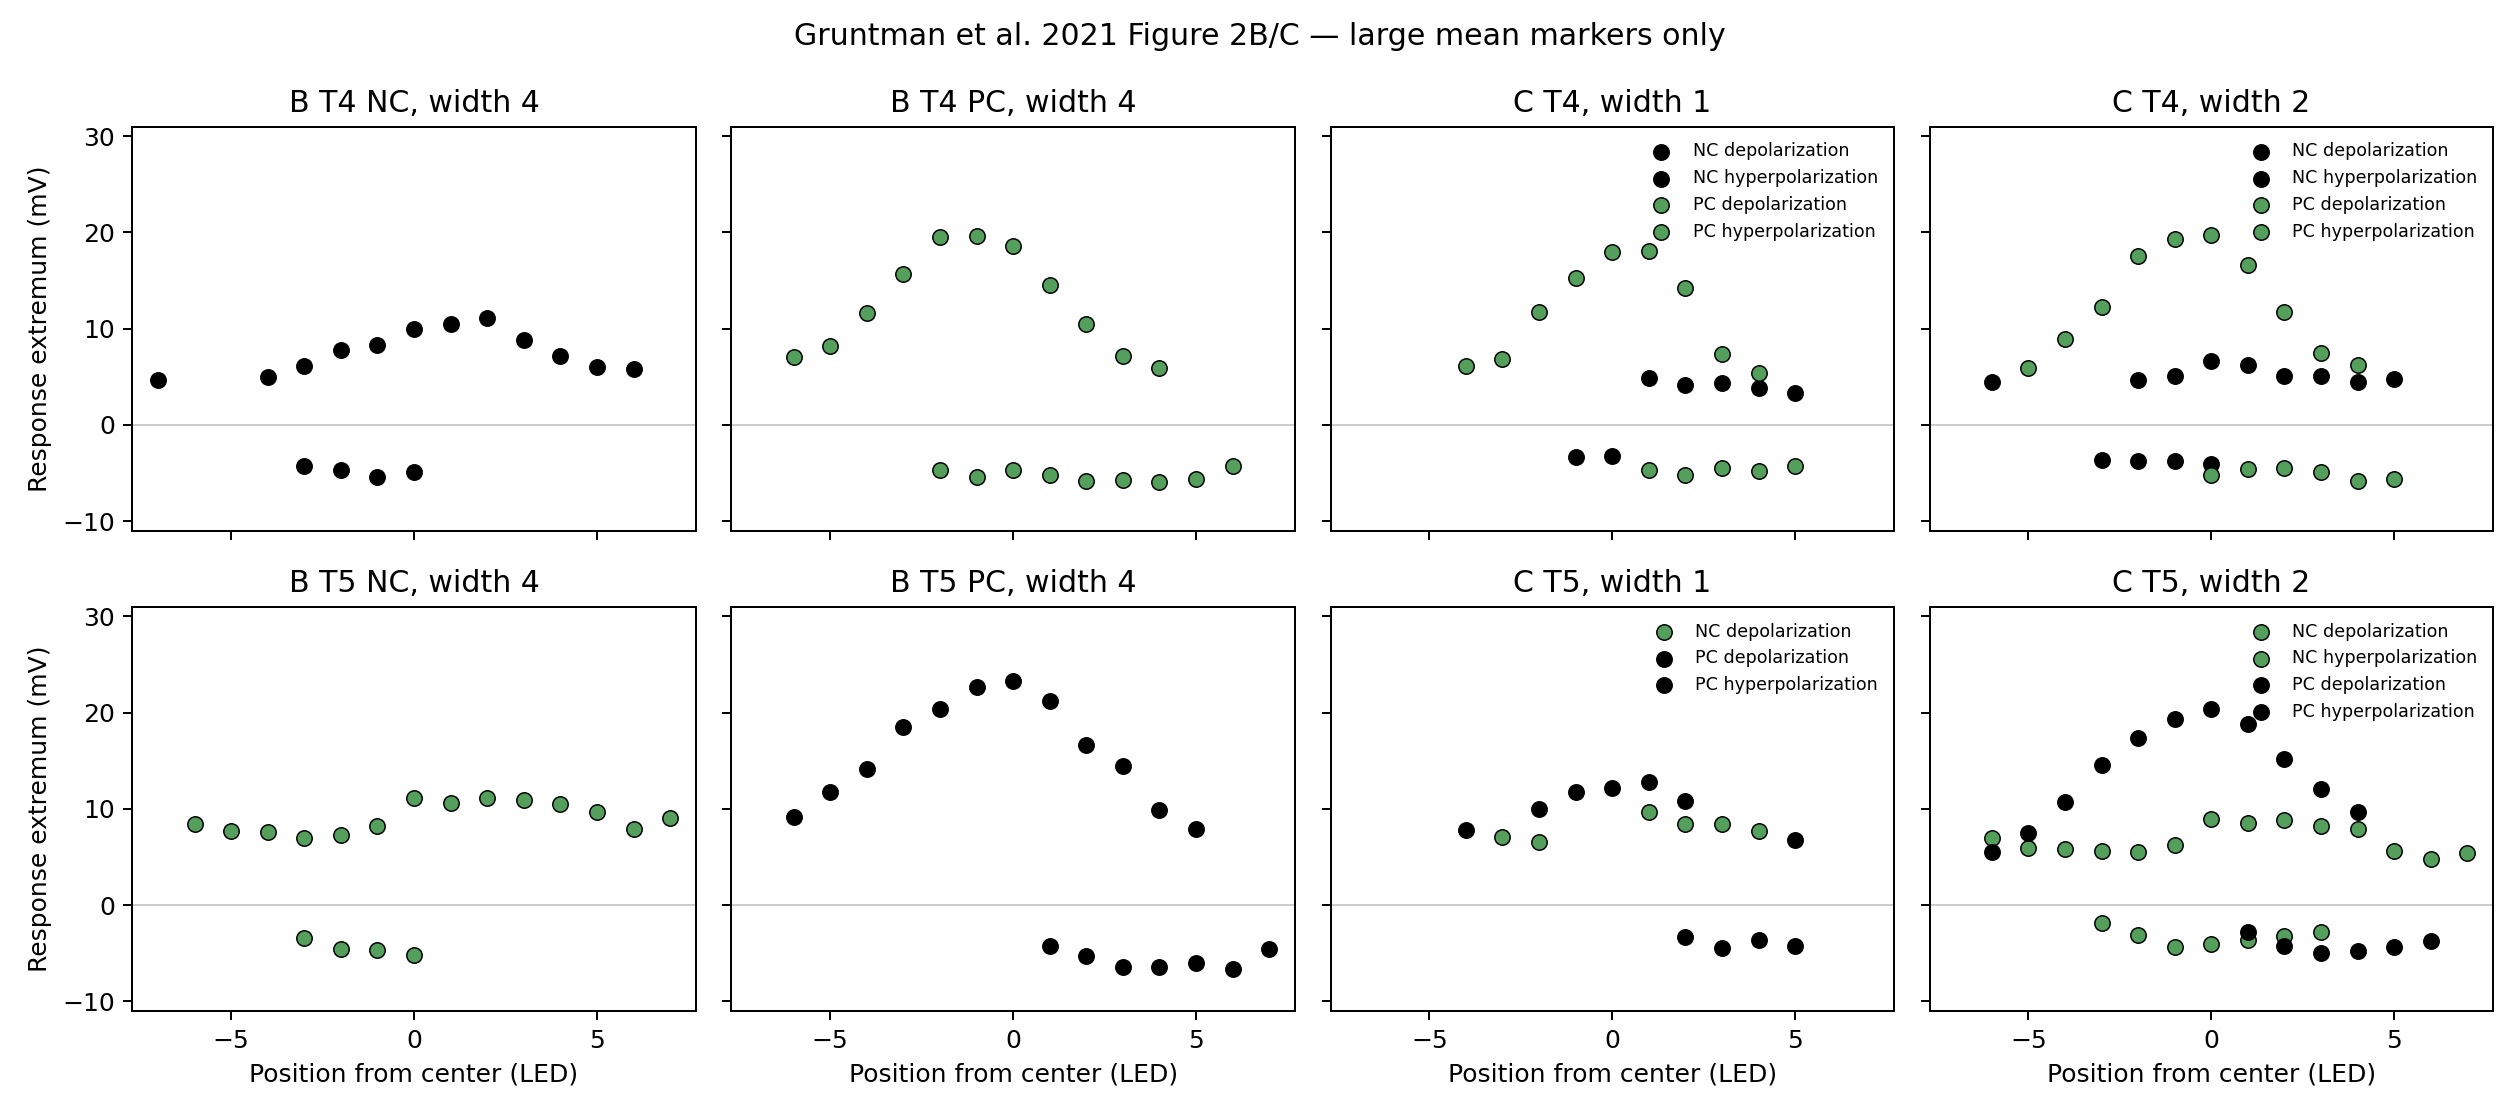

Source data for this figure (header and first rows):
trace_id, panel, cell_type, contrast, color, width_led, width_deg, duration_ms, extremum, statistic, position_led, position_deg, response_mv, pixel_x, pixel_y, detection_score
B_T4_NC_w4_depolarization, B, T4, NC, black, 4, 9, 160, depolarization, mean, -7, -15.75, 4.71, 221.7, 228, 159
B_T4_NC_w4_depolarization, B, T4, NC, black, 4, 9, 160, depolarization, mean, -4, -9, 5.029, 294.9, 225.8, 164
B_T4_NC_w4_depolarization, B, T4, NC, black, 4, 9, 160, depolarization, mean, -3, -6.75, 6.159, 319.3, 218, 159
B_T4_NC_w4_depolarization, B, T4, NC, black, 4, 9, 160, depolarization, mean, -2, -4.5, 7.754, 343.7, 207, 150
B_T4_NC_w4_depolarization, B, T4, NC, black, 4, 9, 160, depolarization, mean, -1, -2.25, 8.261, 368.1, 203.5, 142
B_T4_NC_w4_depolarization, B, T4, NC, black, 4, 9, 160, depolarization, mean, 0, 0.000000, 10, 392.5, 191.5, 140
B_T4_NC_w4_depolarization, B, T4, NC, black, 4, 9, 160, depolarization, mean, 1, 2.25, 10.51, 416.9, 188, 146
B_T4_NC_w4_depolarization, B, T4, NC, black, 4, 9, 160, depolarization, mean, 2, 4.5, 11.09, 441.3, 184, 132
B_T4_NC_w4_depolarization, B, T4, NC, black, 4, 9, 160, depolarization, mean, 3, 6.75, 8.841, 465.7, 199.5, 158
B_T4_NC_w4_depolarization, B, T4, NC, black, 4, 9, 160, depolarization, mean, 4, 9, 7.126, 490.1, 211.3, 145
B_T4_NC_w4_depolarization, B, T4, NC, black, 4, 9, 160, depolarization, mean, 5, 11.25, 6.014, 514.5, 219, 168
B_T4_NC_w4_depolarization, B, T4, NC, black, 4, 9, 160, depolarization, mean, 6, 13.5, 5.821, 538.9, 220.3, 153
B_T4_NC_w4_hyperpolarization, B, T4, NC, black, 4, 9, 160, hyperpolarization, mean, -3, -6.75, -4.275, 319.3, 290, 137
B_T4_NC_w4_hyperpolarization, B, T4, NC, black, 4, 9, 160, hyperpolarization, mean, -2, -4.5, -4.71, 343.7, 293, 165
B_T4_NC_w4_hyperpolarization, B, T4, NC, black, 4, 9, 160, hyperpolarization, mean, -1, -2.25, -5.435, 368.1, 298, 185
B_T4_NC_w4_hyperpolarization, B, T4, NC, black, 4, 9, 160, hyperpolarization, mean, 0, 0.000000, -4.928, 392.5, 294.5, 176
B_T4_PC_w4_depolarization, B, T4, PC, green, 4, 9, 160, depolarization, mean, -6, -13.5, 7.029, 671.1, 212, 158
B_T4_PC_w4_depolarization, B, T4, PC, green, 4, 9, 160, depolarization, mean, -5, -11.25, 8.188, 695.5, 204, 165
B_T4_PC_w4_depolarization, B, T4, PC, green, 4, 9, 160, depolarization, mean, -4, -9, 11.67, 719.9, 180, 197
B_T4_PC_w4_depolarization, B, T4, PC, green, 4, 9, 160, depolarization, mean, -3, -6.75, 15.72, 744.3, 152, 168
B_T4_PC_w4_depolarization, B, T4, PC, green, 4, 9, 160, depolarization, mean, -2, -4.5, 19.49, 768.7, 126, 169
B_T4_PC_w4_depolarization, B, T4, PC, green, 4, 9, 160, depolarization, mean, -1, -2.25, 19.64, 793.1, 125, 172
B_T4_PC_w4_depolarization, B, T4, PC, green, 4, 9, 160, depolarization, mean, 0, 0.000000, 18.62, 817.5, 132, 147
B_T4_PC_w4_depolarization, B, T4, PC, green, 4, 9, 160, depolarization, mean, 1, 2.25, 14.57, 841.9, 160, 156
B_T4_PC_w4_depolarization, B, T4, PC, green, 4, 9, 160, depolarization, mean, 2, 4.5, 10.51, 866.3, 188, 163
B_T4_PC_w4_depolarization, B, T4, PC, green, 4, 9, 160, depolarization, mean, 3, 6.75, 7.174, 890.7, 211, 135
B_T4_PC_w4_depolarization, B, T4, PC, green, 4, 9, 160, depolarization, mean, 4, 9, 5.87, 915.1, 220, 146
B_T4_PC_w4_hyperpolarization, B, T4, PC, green, 4, 9, 160, hyperpolarization, mean, -2, -4.5, -4.71, 768.7, 293, 136
B_T4_PC_w4_hyperpolarization, B, T4, PC, green, 4, 9, 160, hyperpolarization, mean, -1, -2.25, -5.435, 793.1, 298, 144
B_T4_PC_w4_hyperpolarization, B, T4, PC, green, 4, 9, 160, hyperpolarization, mean, 0, 0.000000, -4.71, 817.5, 293, 154
B_T4_PC_w4_hyperpolarization, B, T4, PC, green, 4, 9, 160, hyperpolarization, mean, 1, 2.25, -5.217, 841.9, 296.5, 138
B_T4_PC_w4_hyperpolarization, B, T4, PC, green, 4, 9, 160, hyperpolarization, mean, 2, 4.5, -5.87, 866.3, 301, 136
B_T4_PC_w4_hyperpolarization, B, T4, PC, green, 4, 9, 160, hyperpolarization, mean, 3, 6.75, -5.725, 890.7, 300, 142
B_T4_PC_w4_hyperpolarization, B, T4, PC, green, 4, 9, 160, hyperpolarization, mean, 4, 9, -5.918, 915.1, 301.3, 153
B_T4_PC_w4_hyperpolarization, B, T4, PC, green, 4, 9, 160, hyperpolarization, mean, 5, 11.25, -5.58, 939.5, 299, 154
B_T4_PC_w4_hyperpolarization, B, T4, PC, green, 4, 9, 160, hyperpolarization, mean, 6, 13.5, -4.275, 963.9, 290, 148
B_T5_NC_w4_depolarization, B, T5, NC, green, 4, 9, 160, depolarization, mean, -6, -13.5, 8.478, 246.1, 561, 146
B_T5_NC_w4_depolarization, B, T5, NC, green, 4, 9, 160, depolarization, mean, -5, -11.25, 7.754, 270.5, 566, 137
B_T5_NC_w4_depolarization, B, T5, NC, green, 4, 9, 160, depolarization, mean, -4, -9, 7.609, 294.9, 567, 186
B_T5_NC_w4_depolarization, B, T5, NC, green, 4, 9, 160, depolarization, mean, -3, -6.75, 7.029, 319.3, 571, 152
B_T5_NC_w4_depolarization, B, T5, NC, green, 4, 9, 160, depolarization, mean, -2, -4.5, 7.246, 343.7, 569.5, 165
B_T5_NC_w4_depolarization, B, T5, NC, green, 4, 9, 160, depolarization, mean, -1, -2.25, 8.261, 368.1, 562.5, 150
B_T5_NC_w4_depolarization, B, T5, NC, green, 4, 9, 160, depolarization, mean, 0, 0.000000, 11.09, 392.5, 543, 160
B_T5_NC_w4_depolarization, B, T5, NC, green, 4, 9, 160, depolarization, mean, 1, 2.25, 10.65, 416.9, 546, 140
B_T5_NC_w4_depolarization, B, T5, NC, green, 4, 9, 160, depolarization, mean, 2, 4.5, 11.16, 441.3, 542.5, 164
B_T5_NC_w4_depolarization, B, T5, NC, green, 4, 9, 160, depolarization, mean, 3, 6.75, 10.94, 465.7, 544, 145
B_T5_NC_w4_depolarization, B, T5, NC, green, 4, 9, 160, depolarization, mean, 4, 9, 10.51, 490.1, 547, 164
B_T5_NC_w4_depolarization, B, T5, NC, green, 4, 9, 160, depolarization, mean, 5, 11.25, 9.638, 514.5, 553, 161
B_T5_NC_w4_depolarization, B, T5, NC, green, 4, 9, 160, depolarization, mean, 6, 13.5, 7.899, 538.9, 565, 171
B_T5_NC_w4_depolarization, B, T5, NC, green, 4, 9, 160, depolarization, mean, 7, 15.75, 9.058, 563.3, 557, 182
B_T5_NC_w4_hyperpolarization, B, T5, NC, green, 4, 9, 160, hyperpolarization, mean, -3, -6.75, -3.406, 319.3, 643, 162
B_T5_NC_w4_hyperpolarization, B, T5, NC, green, 4, 9, 160, hyperpolarization, mean, -2, -4.5, -4.565, 343.7, 651, 147
B_T5_NC_w4_hyperpolarization, B, T5, NC, green, 4, 9, 160, hyperpolarization, mean, -1, -2.25, -4.638, 368.1, 651.5, 149
B_T5_NC_w4_hyperpolarization, B, T5, NC, green, 4, 9, 160, hyperpolarization, mean, 0, 0.000000, -5.145, 392.5, 655, 164
B_T5_PC_w4_depolarization, B, T5, PC, black, 4, 9, 160, depolarization, mean, -6, -13.5, 9.203, 671.1, 556, 145
B_T5_PC_w4_depolarization, B, T5, PC, black, 4, 9, 160, depolarization, mean, -5, -11.25, 11.81, 695.5, 538, 155
B_T5_PC_w4_depolarization, B, T5, PC, black, 4, 9, 160, depolarization, mean, -4, -9, 14.13, 719.9, 522, 151
B_T5_PC_w4_depolarization, B, T5, PC, black, 4, 9, 160, depolarization, mean, -3, -6.75, 18.48, 744.3, 492, 157
B_T5_PC_w4_depolarization, B, T5, PC, black, 4, 9, 160, depolarization, mean, -2, -4.5, 20.43, 768.7, 478.5, 145
B_T5_PC_w4_depolarization, B, T5, PC, black, 4, 9, 160, depolarization, mean, -1, -2.25, 22.68, 793.1, 463, 130
... 118 more rows
